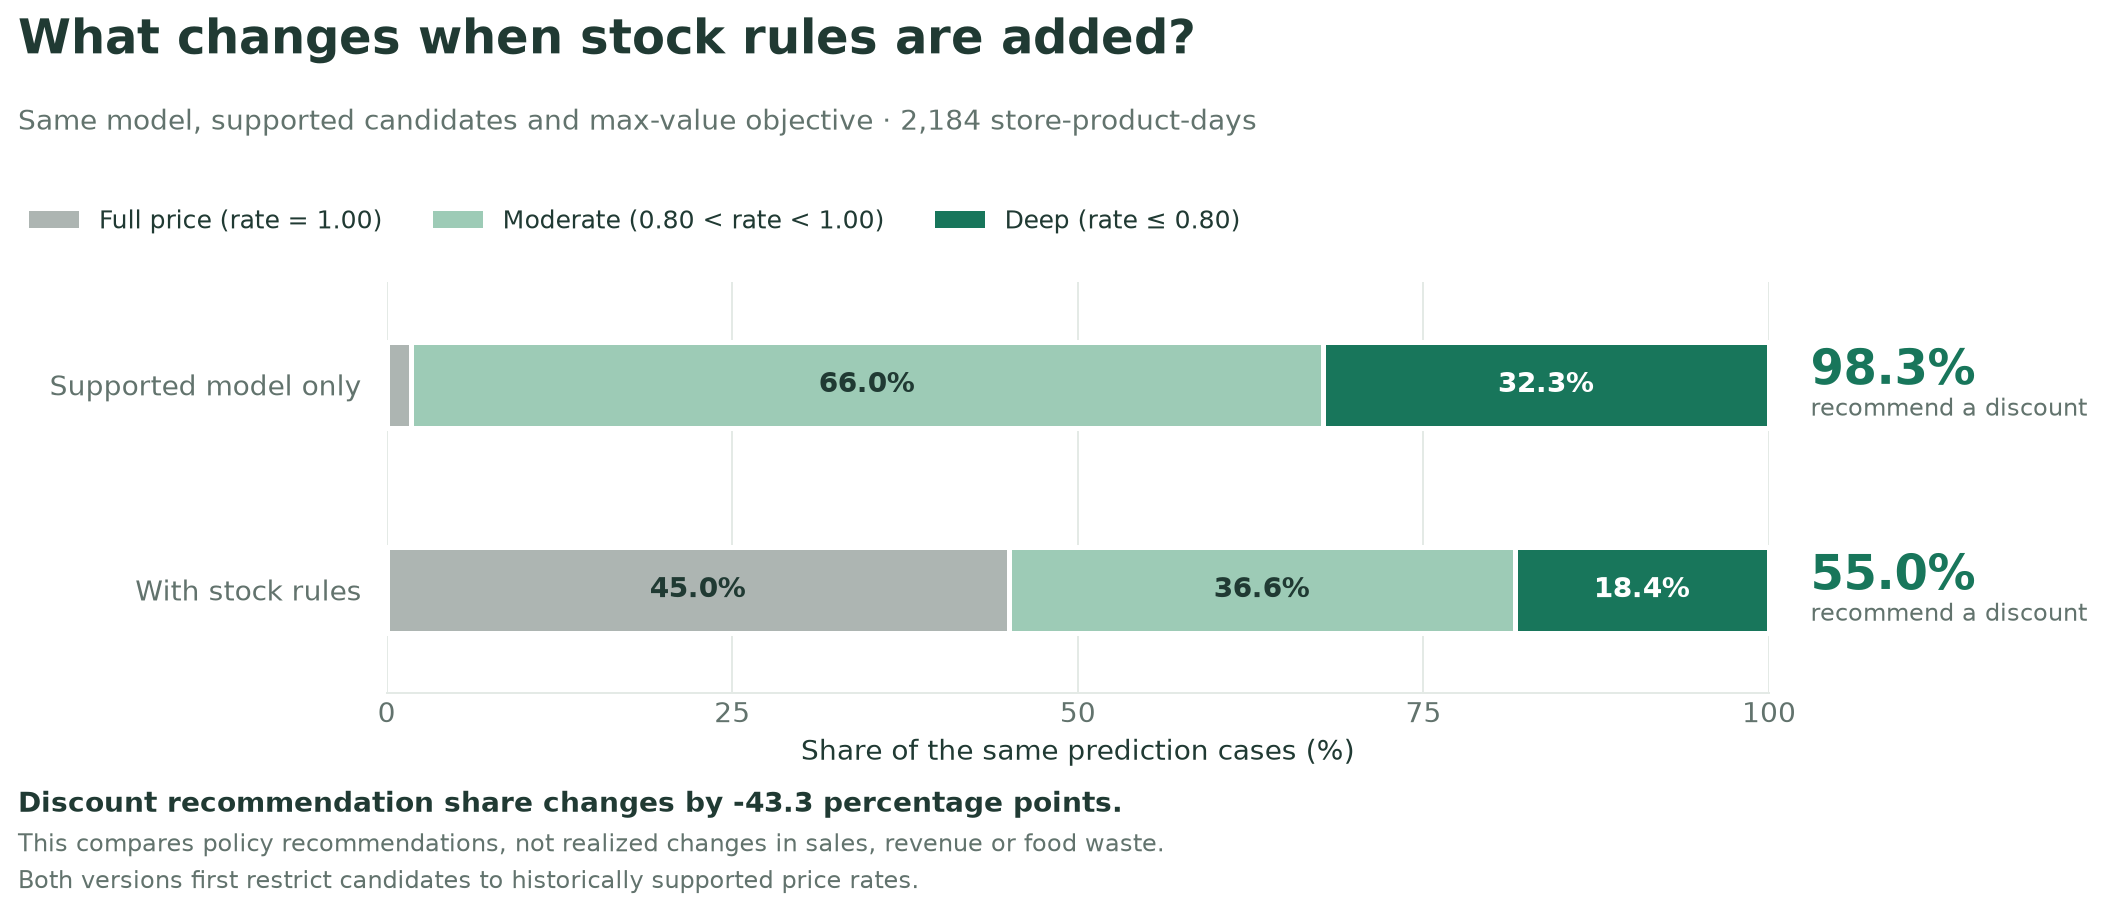

Data behind this chart, as committed beside it:
strategy, band, count, cases, percent, discount_share_percent
Supported model only, Full price, 38, 2184, 1.74, 98.26
Supported model only, Moderate discount, 1441, 2184, 65.98, 98.26
Supported model only, Deep discount, 705, 2184, 32.28, 98.26
With stock rules, Full price, 983, 2184, 45.01, 54.99
With stock rules, Moderate discount, 799, 2184, 36.58, 54.99
With stock rules, Deep discount, 402, 2184, 18.41, 54.99
